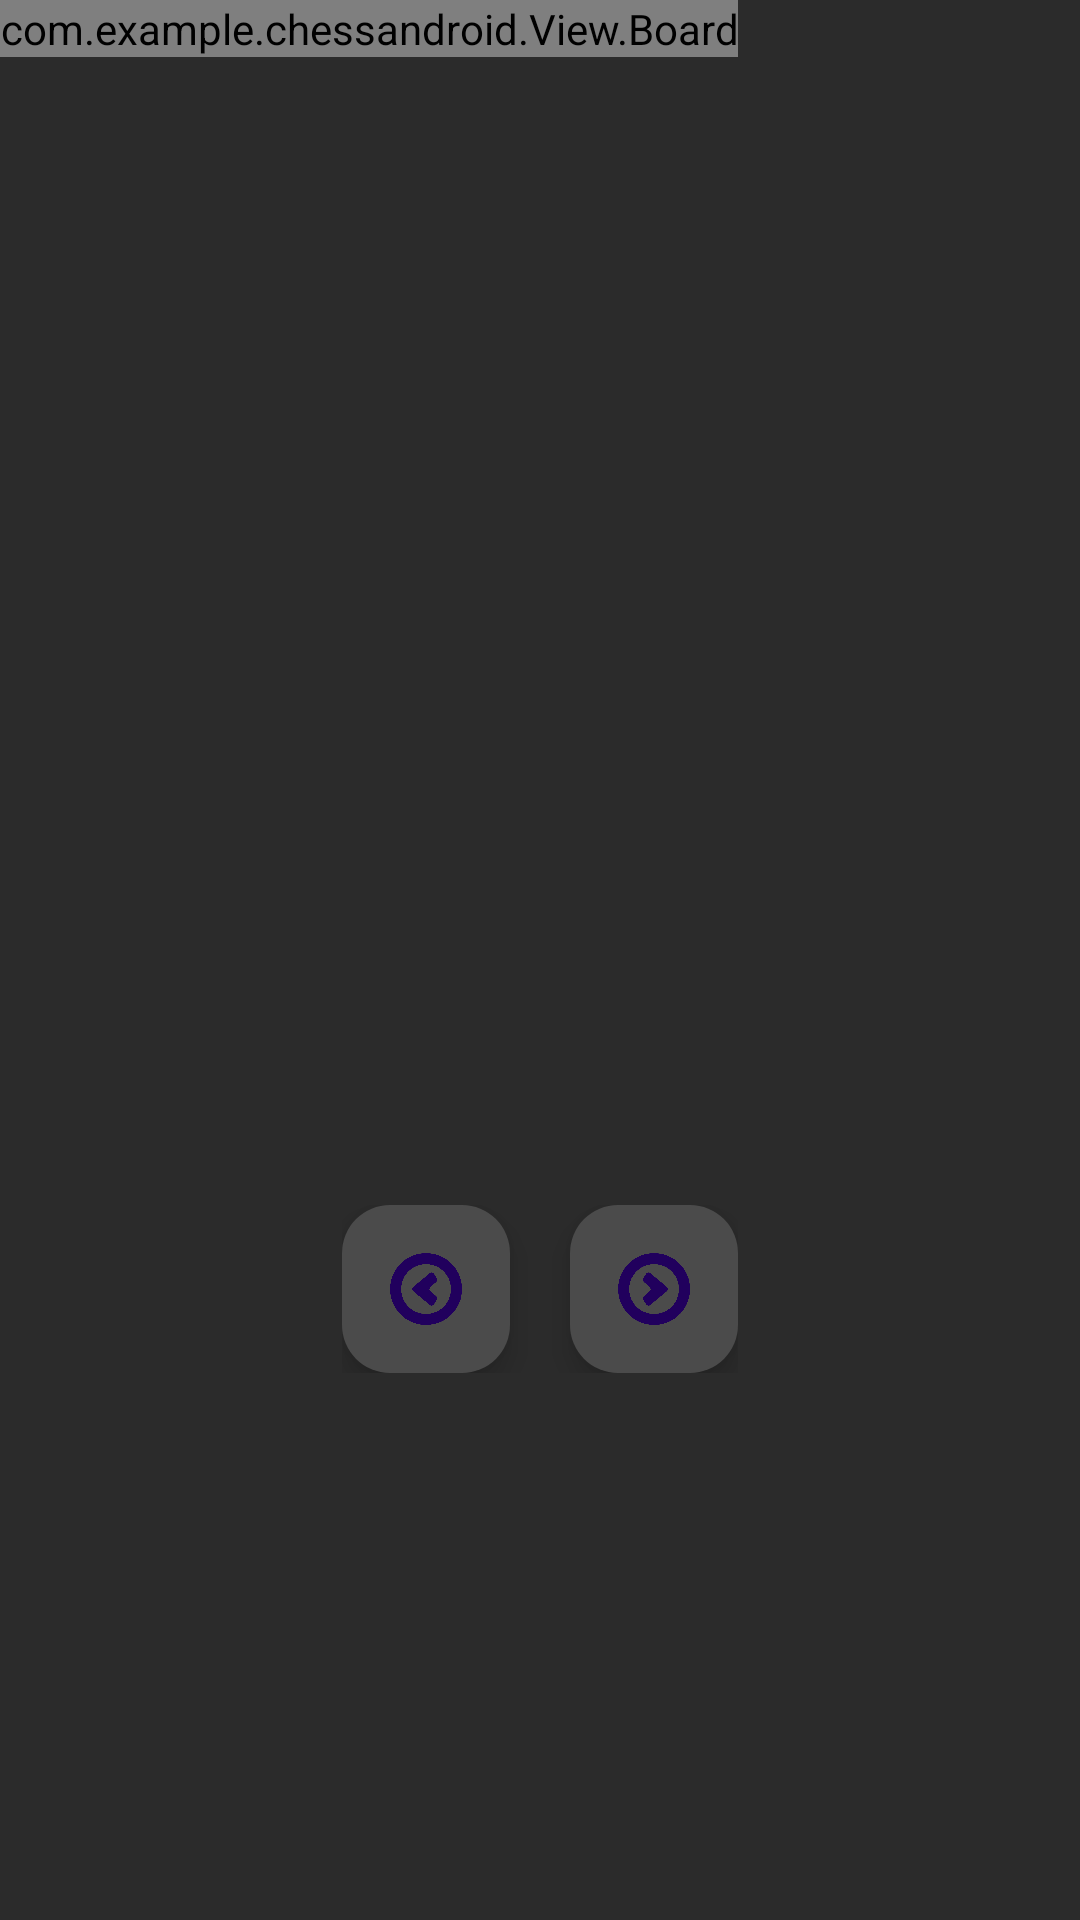

Layout XML and referenced resources for this Android screen:
<!-- AndroidManifest.xml: application theme Theme.ChessAndroid -->
<!-- res/layout/activity_game.xml -->
<?xml version="1.0" encoding="utf-8"?>
<androidx.constraintlayout.widget.ConstraintLayout xmlns:android="http://schemas.android.com/apk/res/android"
    xmlns:app="http://schemas.android.com/apk/res-auto"
    xmlns:tools="http://schemas.android.com/tools"
    android:id="@+id/main"
    android:layout_width="match_parent"
    android:layout_height="match_parent"
    android:background="#2B2B2B"
    tools:context=".View.GameActivity">

    <FrameLayout
        android:id="@+id/frame_container"
        android:layout_marginHorizontal="20dp"
        android:layout_width="match_parent"
        android:layout_height="wrap_content"
        android:layout_marginTop="20dp"
        android:background="@drawable/shape_bg_enemy"
        app:layout_constraintStart_toStartOf="parent"
        app:layout_constraintEnd_toEndOf="parent"
        app:layout_constraintTop_toTopOf="parent">

    </FrameLayout>


    <include
        android:id="@+id/chessboard"
        layout="@layout/chessboard"
        android:layout_width="wrap_content"
        android:layout_height="wrap_content"
        >
    </include>


    
    <LinearLayout
        android:gravity="center"
        android:layout_width="match_parent"
        android:layout_height="250dp"
        android:orientation="vertical"
        android:weightSum="3"
        android:padding="15dp"
        android:layout_marginBottom="30dp"
        app:layout_constraintBottom_toBottomOf="parent"
        app:layout_constraintEnd_toEndOf="parent"
        app:layout_constraintStart_toStartOf="parent">
<LinearLayout
    android:layout_gravity="center"
    android:layout_marginVertical="15dp"
    android:layout_width="wrap_content"
    android:layout_height="wrap_content"
    android:orientation="horizontal">
    <com.google.android.material.floatingactionbutton.FloatingActionButton
        android:id="@+id/back_btn"
        android:layout_width="wrap_content"
        android:layout_height="wrap_content"
        android:layout_marginEnd="20dp"
        android:backgroundTint="@color/biege"
        android:clickable="true"
        android:contentDescription="TODO"
        app:rippleColor="@color/white"
        app:srcCompat="@drawable/back" />

    <com.google.android.material.floatingactionbutton.FloatingActionButton
        android:id="@+id/forward_btn"
        android:layout_width="wrap_content"
        android:layout_height="wrap_content"
        android:backgroundTint="@color/biege"
        android:clickable="true"
        android:contentDescription="TODO"
        app:rippleColor="@color/white"
        app:srcCompat="@drawable/forward_btn" />

</LinearLayout>


        <TextView
            android:id="@+id/whosMove"
            android:layout_width="wrap_content"
            android:layout_height="wrap_content"
            android:elevation="20dp"
            tools:text="Who is moving?"
            android:gravity="center"
            android:fontFamily="@font/ubuntumedium"
            android:textColor="#C6C6C6"
            android:textColorHint="#C6C6C6"
            android:textSize="25sp"
            />

        <TextView
            android:id="@+id/check_text"
            android:layout_marginVertical="15dp"
            android:layout_width="wrap_content"
            android:layout_height="wrap_content"
            android:textColor="@color/white"
            android:gravity="center"
            android:textSize="35sp"
            tools:text="check" />


    </LinearLayout>



    <com.google.android.material.floatingactionbutton.FloatingActionButton
        android:visibility="gone"
        android:id="@+id/checkmate_btn"
        android:layout_width="wrap_content"
        android:layout_height="wrap_content"
        android:layout_marginStart="30dp"
        android:backgroundTint="@color/biege"
        android:clickable="true"
        app:layout_constraintStart_toStartOf="parent"
        android:contentDescription="TODO"
        app:rippleColor="@color/white"
        app:srcCompat="@drawable/iconchess"
        tools:ignore="MissingConstraints"/>



    <com.google.android.material.floatingactionbutton.FloatingActionButton
        android:id="@+id/save_btn"
        android:layout_width="wrap_content"
        android:layout_height="wrap_content"
        android:visibility="gone"
        android:layout_marginEnd="30dp"
        android:backgroundTint="@color/biege"
        android:clickable="true"
        android:contentDescription="TODO"
        app:layout_constraintEnd_toEndOf="parent"
        app:layout_constraintStart_toStartOf="parent"
        app:rippleColor="@color/white"
        app:srcCompat="@drawable/save"
        tools:ignore="MissingConstraints" />

    <com.google.android.material.floatingactionbutton.FloatingActionButton
        android:id="@+id/btn_invert"
        android:visibility="gone"
        android:layout_width="wrap_content"
        android:layout_height="wrap_content"
        android:layout_marginStart="20dp"
        android:layout_marginBottom="80dp"
        android:backgroundTint="@color/black"
        android:clickable="true"
        android:contentDescription="TODO"
        app:layout_constraintBottom_toBottomOf="parent"
        app:layout_constraintStart_toStartOf="parent"
        app:rippleColor="@color/biegeLL"
        app:srcCompat="@drawable/invert" />

    <com.google.android.material.floatingactionbutton.FloatingActionButton
        android:id="@+id/btn_reload"
        android:layout_width="wrap_content"
        android:layout_height="wrap_content"
        android:layout_marginStart="20dp"
        android:visibility="gone"
        android:backgroundTint="@color/black"
        android:clickable="true"
        android:contentDescription="TODO"
        app:layout_constraintBottom_toBottomOf="@+id/btn_invert"
        app:layout_constraintStart_toEndOf="@+id/btn_invert"
        app:rippleColor="@color/biegeLL"
        app:srcCompat="@drawable/queen_black" />




</androidx.constraintlayout.widget.ConstraintLayout>
<!-- res/layout/chessboard.xml (included above) -->
<?xml version="1.0" encoding="utf-8"?>
<androidx.constraintlayout.widget.ConstraintLayout xmlns:android="http://schemas.android.com/apk/res/android"
    android:layout_width="match_parent"
    android:layout_height="wrap_content"
    xmlns:app="http://schemas.android.com/apk/res-auto"
    android:layout_gravity="center">

        <com.example.chessandroid.View.Board
            android:id="@+id/board_view"
            android:layout_width="match_parent"
            android:layout_height="wrap_content"
            android:elevation="0dp"
            app:layout_constraintBottom_toBottomOf="parent"
            app:layout_constraintEnd_toEndOf="parent"
            app:layout_constraintStart_toStartOf="parent"
            app:layout_constraintTop_toTopOf="parent" />

</androidx.constraintlayout.widget.ConstraintLayout>
<!-- resources referenced by this layout -->
<resources>
  <color name="biege">#4B4B4B</color>
  <color name="biegeLL">#FFE9BC</color>
  <color name="black">#FF000000</color>
  <color name="white">#FFFFFFFF</color>
  <!-- drawable back: png bitmap (drawable, 45968 bytes) -->
  <!-- drawable forward_btn: png bitmap (drawable, 45902 bytes) -->
  <!-- drawable iconchess: vector/xml drawable (drawable, 5771 chars, omitted) -->
  <!-- drawable invert: png bitmap (drawable, 44333 bytes) -->
  <!-- drawable queen_black: png bitmap (drawable, 36544 bytes) -->
  <!-- drawable save: png bitmap (drawable, 22647 bytes) -->
  <!-- drawable shape_bg_enemy (drawable) -->
  <?xml version="1.0" encoding="utf-8"?>
  <shape xmlns:android="http://schemas.android.com/apk/res/android">
      <solid android:color="#00ff00"/> 
      <corners android:radius="30dp"/>
      <stroke android:width="5dp" android:color="#000000"/> 
  </shape>
  <style name="Theme.ChessAndroid" parent="Base.Theme.ChessAndroid" />
  <style name="Base.Theme.ChessAndroid" parent="Theme.Material3.DayNight.NoActionBar">
          
          
      </style>
</resources>
